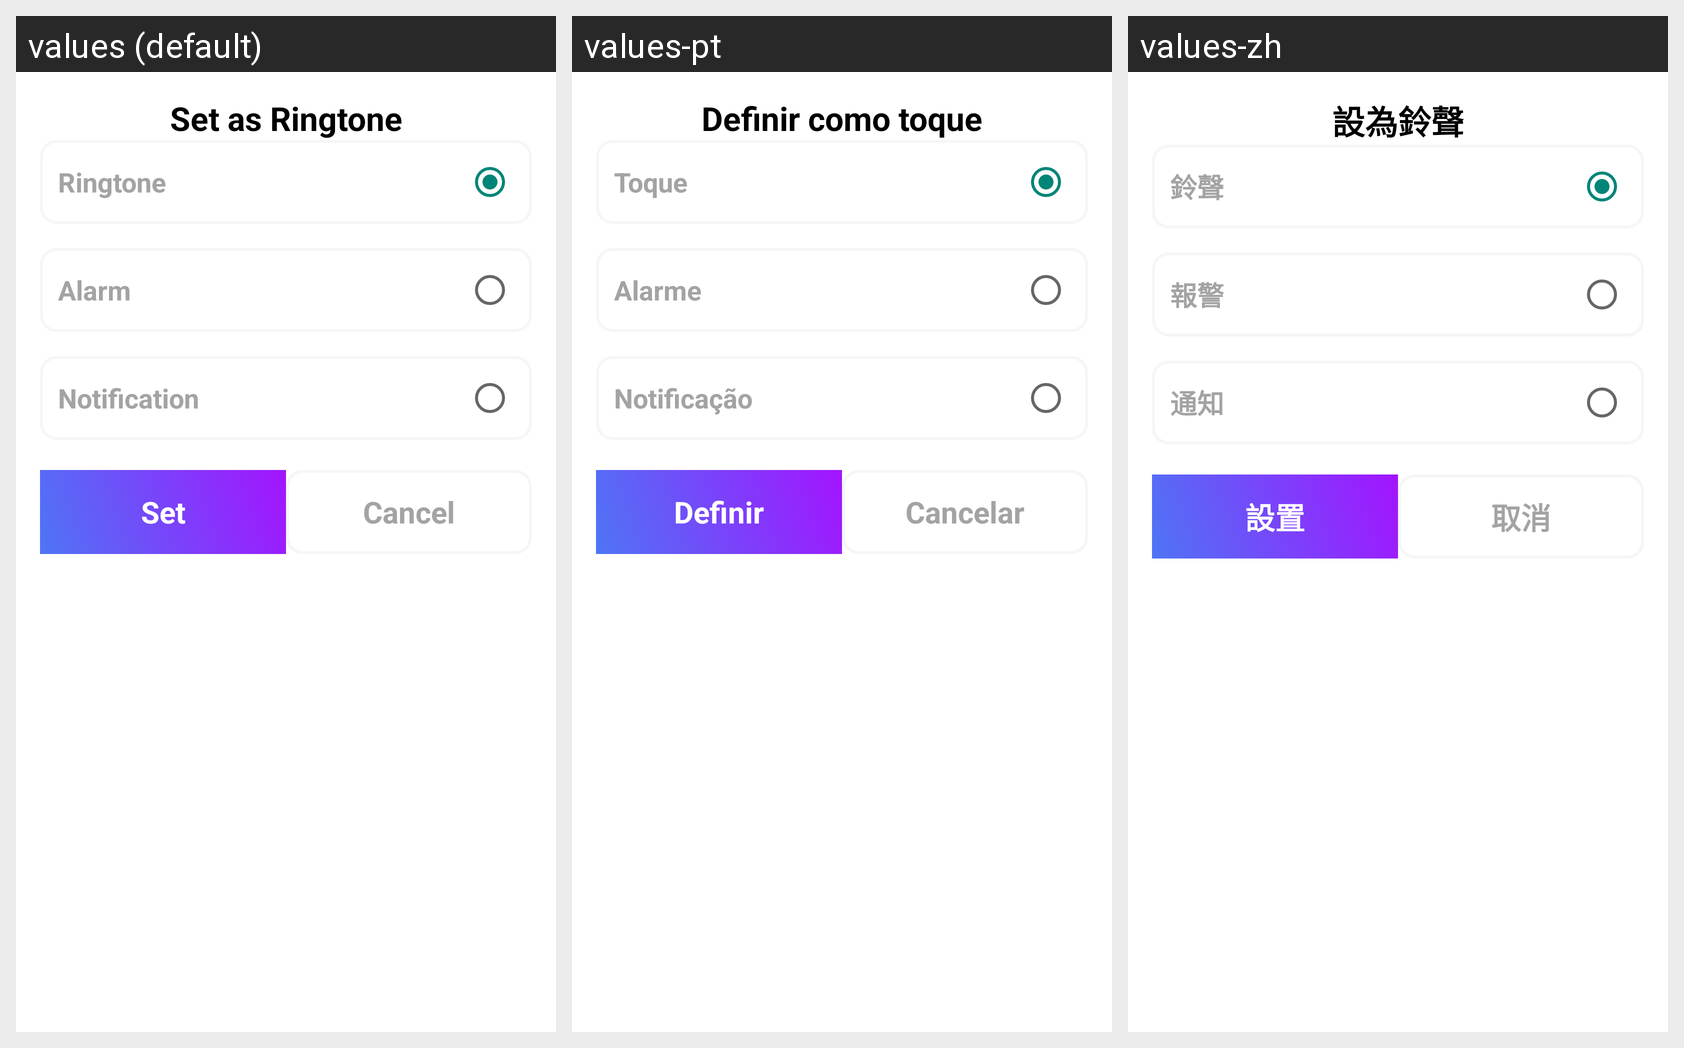

This grid shows one Android layout under several languages. Give, for every string resource on the screen, its name, the default text and each shown locale's text.
Android screen res/layout/ring_set_dialog.xml rendered under 3 locales, left to right: values (default), values-pt, values-zh. Device: Nexus 5 (rendered at 1080×1920; each locale shown at half size, 540×960, under a caption strip naming it); theme Theme.TestVoiceJava.
Other locales in the repository, not shown: values-ar, values-bn, values-de, values-es, values-fr, values-hi, values-ja, values-ru, values-ur.
Strings drawn on this screen, with the default value and each locale's value (text and hints the layout hard-codes, and strings that could not be matched under every locale, appear in the picture but are not listed):

set_as_ringtone
  values: Set as Ringtone
  values-pt: Definir como toque
  values-zh: 設為鈴聲

ringtone
  values: Ringtone
  values-pt: Toque
  values-zh: 鈴聲

alarm
  values: Alarm
  values-pt: Alarme
  values-zh: 報警

notification
  values: Notification
  values-pt: Notificação
  values-zh: 通知

set
  values: Set
  values-pt: Definir
  values-zh: 設置

cancel
  values: Cancel
  values-pt: Cancelar
  values-zh: 取消
